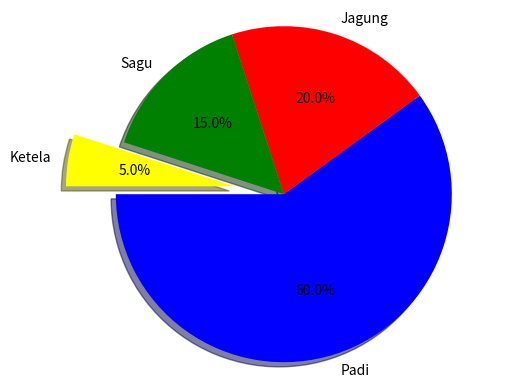

Write the Python code that produced this figure.
import matplotlib.pyplot as plt
import numpy as np

label = ['Padi','Jagung','Sagu','Ketela']
nilai = [60, 20, 15, 5]
warna = ['blue','red','green','yellow']
pisah = [0, 0, 0, .3]
plt.pie(nilai, labels=label, colors=warna, explode=pisah,
        shadow= True, autopct='%1.1f%%', startangle=180)
plt.axis('equal')
plt.show()
